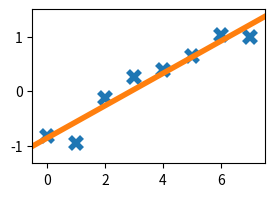

The script that saved this image:
# License: See LICENSE
# Plot line of best fit

import numpy as np
import matplotlib.pyplot as plt

xs = [ 0.00,  1.00,  2.00, 3.00, 4.00, 5.00, 6.00, 7.00] # Features
ys = [-0.82, -0.94, -0.12, 0.26, 0.39, 0.64, 1.02, 1.00] # Labels

m = 0.297022 # Slope
b = -0.860827 # Intercept

x_line = np.arange(np.min(xs)-0.5, np.max(xs)+0.5, 0.001)
y_line = m*x_line+b

fig = plt.figure(figsize=(3, 2))
plt.xticks([0, 2, 4, 6, 8])
plt.xlim([xs[0]-0.5, xs[-1]+0.5])
plt.yticks([-1, 0, 1])
plt.ylim([ys[0]-0.5, ys[-1]+0.5])
plt.plot(xs, ys, 'x', markersize=8, markeredgewidth=4)
plt.plot(x_line, y_line, linewidth=4)
fig.savefig('line_of_best_fit.svg')

